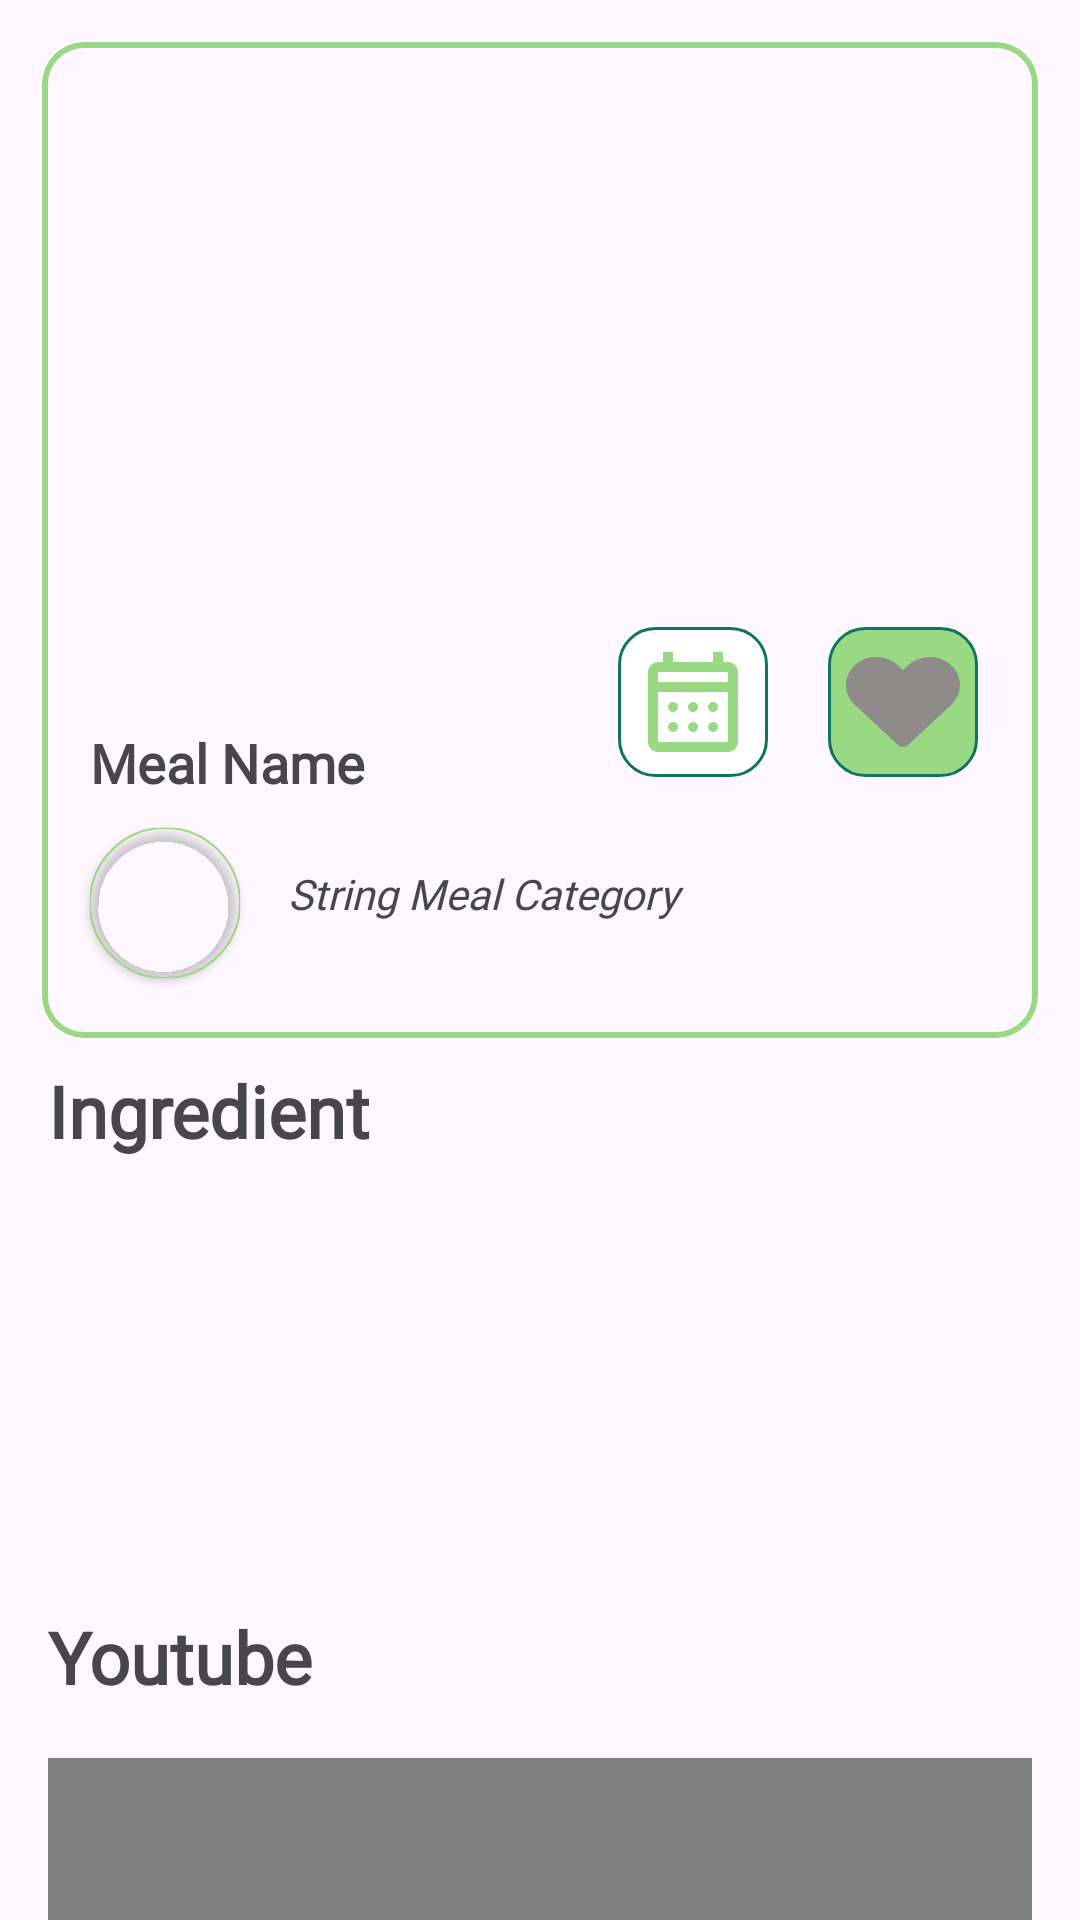

Write the Android layout XML for this screen, with the resource values it uses.
<!-- AndroidManifest.xml: application theme Theme.Akalaty -->
<!-- res/layout/fragment_meal_details.xml -->
<?xml version="1.0" encoding="utf-8"?>
<layout xmlns:android="http://schemas.android.com/apk/res/android"
    xmlns:app="http://schemas.android.com/apk/res-auto"
    xmlns:tools="http://schemas.android.com/tools">

    <data>

    </data>

    <androidx.core.widget.NestedScrollView
        android:layout_width="match_parent"
        android:layout_height="match_parent"
        android:fillViewport="true">

        <androidx.constraintlayout.widget.ConstraintLayout
            android:layout_width="match_parent"
            android:layout_height="wrap_content"
            tools:context=".ui.meal_details.view.MealDetailsFragment">

            <com.google.android.material.card.MaterialCardView
                android:id="@+id/cardMealImage"
                android:layout_width="match_parent"
                android:layout_height="wrap_content"
                android:layout_margin="14dp"
                app:cardCornerRadius="14dp"
                app:layout_constraintEnd_toEndOf="parent"
                app:layout_constraintStart_toStartOf="parent"
                app:layout_constraintTop_toTopOf="parent"
                app:strokeColor="@color/colorGreen"
                app:strokeWidth="2dp"
                tools:layout_editor_absoluteX="1dp"
                tools:layout_editor_absoluteY="89dp">

                <androidx.constraintlayout.widget.ConstraintLayout
                    android:layout_width="match_parent"
                    android:layout_height="match_parent">

                    <ImageView
                        android:id="@+id/imgMealDetailsImage"
                        android:layout_width="match_parent"
                        android:layout_height="220dp"
                        android:scaleType="centerCrop"
                        app:layout_constraintEnd_toEndOf="parent"
                        app:layout_constraintHorizontal_bias="0.0"
                        app:layout_constraintStart_toStartOf="parent"
                        app:layout_constraintTop_toTopOf="parent"
                        tools:srcCompat="@tools:sample/avatars" />

                    <TextView
                        android:id="@+id/txtMealDetailsName"
                        android:layout_width="255dp"
                        android:layout_height="26dp"
                        android:layout_marginStart="16dp"
                        android:layout_marginTop="8dp"
                        android:ellipsize="end"
                        android:fontFamily="@font/poppins_regular"
                        android:maxLines="1"
                        android:text="@string/meal_name"
                        android:textSize="18sp"
                        android:textStyle="bold"
                        app:layout_constraintStart_toStartOf="parent"
                        app:layout_constraintTop_toBottomOf="@+id/imgMealDetailsImage" />


                    <ImageButton
                        android:id="@+id/icMealDetailsHeart"
                        android:layout_width="50dp"
                        android:layout_height="50dp"
                        android:layout_marginHorizontal="20dp"
                        android:layout_marginVertical="40dp"
                        android:background="@drawable/bg_ic_heart_shape"
                        app:layout_constraintBottom_toBottomOf="@id/imgMealDetailsImage"
                        app:layout_constraintEnd_toEndOf="parent"
                        app:layout_constraintTop_toBottomOf="@+id/imgMealDetailsImage"
                        app:srcCompat="@drawable/ic_heart_gray" />

                    <ImageButton
                        android:id="@+id/icMealDetailsCalender"
                        android:layout_width="50dp"
                        android:layout_height="50dp"
                        android:layout_marginHorizontal="20dp"
                        android:layout_marginVertical="40dp"
                        android:background="@drawable/bg_ic_calender_shape"
                        app:layout_constraintBottom_toBottomOf="@id/imgMealDetailsImage"
                        app:layout_constraintEnd_toStartOf="@id/icMealDetailsHeart"
                        app:layout_constraintTop_toBottomOf="@+id/imgMealDetailsImage"
                        app:srcCompat="@drawable/ic_calendar" />


                    <com.google.android.material.imageview.ShapeableImageView
                        android:id="@+id/imgMealDetailsArea"
                        android:layout_width="50dp"
                        android:layout_height="50dp"
                        android:layout_marginTop="8dp"
                        android:layout_marginBottom="20dp"
                        android:adjustViewBounds="true"
                        android:elevation="2dp"
                        android:scaleType="centerCrop"
                        app:layout_constraintBottom_toBottomOf="parent"
                        app:layout_constraintStart_toStartOf="@id/txtMealDetailsName"
                        app:layout_constraintTop_toBottomOf="@+id/txtMealDetailsName"
                        app:shapeAppearanceOverlay="@style/ShapeAppearance.Material3.Corner.Full"
                        app:strokeColor="@color/colorGreen"
                        app:strokeWidth="0.5dp"
                        tools:srcCompat="@drawable/egyptian" />

                    <TextView
                        android:id="@+id/txtMealDetailsCat"
                        android:layout_width="187dp"
                        android:layout_height="26dp"
                        android:layout_marginStart="16dp"
                        android:ellipsize="end"
                        android:fontFamily="@font/poppins_regular"
                        android:maxLines="1"
                        android:text="@string/string_meal_category"
                        android:textSize="14sp"
                        android:textStyle="italic"
                        app:layout_constraintBottom_toBottomOf="@+id/imgMealDetailsArea"
                        app:layout_constraintStart_toEndOf="@+id/imgMealDetailsArea"
                        app:layout_constraintTop_toTopOf="@+id/imgMealDetailsArea"
                        app:layout_constraintVertical_bias="0.516" />
                </androidx.constraintlayout.widget.ConstraintLayout>
            </com.google.android.material.card.MaterialCardView>


            <TextView
                android:id="@+id/txtMealDetailsIngTitle"
                android:layout_width="255dp"
                android:layout_height="34dp"
                android:layout_marginStart="16dp"
                android:layout_marginTop="8dp"
                android:ellipsize="end"
                android:fontFamily="@font/poppins_regular"
                android:maxLines="1"
                android:text="@string/ingredient"
                android:textSize="24sp"
                android:textStyle="bold"
                app:layout_constraintStart_toStartOf="parent"
                app:layout_constraintTop_toBottomOf="@+id/cardMealImage" />

            <androidx.recyclerview.widget.RecyclerView
                android:id="@+id/recyclerViewMealIngredientsList"
                android:layout_width="0dp"
                android:layout_height="124dp"
                android:layout_marginTop="8dp"
                android:orientation="horizontal"
                app:layoutManager="androidx.recyclerview.widget.LinearLayoutManager"
                app:layout_constraintStart_toStartOf="@id/txtMealDetailsIngTitle"
                app:layout_constraintTop_toBottomOf="@+id/txtMealDetailsIngTitle"
                tools:listitem="@layout/item_meal_details_ingredients" />

            <androidx.recyclerview.widget.RecyclerView
                android:id="@+id/recyclerViewMealInstructionList"
                android:layout_width="match_parent"
                android:layout_height="wrap_content"
                android:layout_marginTop="8dp"
                android:orientation="vertical"
                app:layoutManager="androidx.recyclerview.widget.LinearLayoutManager"
                app:layout_constraintStart_toStartOf="@id/txtMealDetailsIngTitle"
                app:layout_constraintTop_toBottomOf="@+id/recyclerViewMealIngredientsList"
                tools:listitem="@layout/item_meal_instructions" />


            <TextView
                android:id="@+id/txtMealDetailsYoutubeTitle"
                android:layout_width="255dp"
                android:layout_height="34dp"
                android:layout_marginStart="16dp"
                android:layout_marginTop="8dp"
                android:ellipsize="end"
                android:fontFamily="@font/poppins_regular"
                android:maxLines="1"
                android:text="@string/youtube"
                android:textSize="24sp"
                android:textStyle="bold"
                app:layout_constraintStart_toStartOf="parent"
                app:layout_constraintTop_toBottomOf="@+id/recyclerViewMealInstructionList" />

            <com.pierfrancescosoffritti.androidyoutubeplayer.core.player.views.YouTubePlayerView
                android:id="@+id/youtubeVideo"
                android:layout_width="match_parent"
                android:layout_height="200dp"
                android:layout_margin="16dp"
                app:autoPlay="false"
                app:layout_constraintBottom_toBottomOf="parent"
                app:layout_constraintEnd_toEndOf="parent"
                app:layout_constraintStart_toStartOf="parent"
                app:layout_constraintTop_toBottomOf="@id/txtMealDetailsYoutubeTitle" />


        </androidx.constraintlayout.widget.ConstraintLayout>
    </androidx.core.widget.NestedScrollView>
</layout>
<!-- res/layout/item_meal_details_ingredients.xml (included above) -->
<?xml version="1.0" encoding="utf-8"?>
<com.google.android.material.card.MaterialCardView xmlns:android="http://schemas.android.com/apk/res/android"
    xmlns:app="http://schemas.android.com/apk/res-auto"
    xmlns:tools="http://schemas.android.com/tools"
    android:layout_width="wrap_content"
    android:layout_height="120dp"
    android:layout_margin="2dp"
    android:padding="12dp"
    app:strokeColor="@color/colorGreen">


    <androidx.constraintlayout.widget.ConstraintLayout
        android:layout_width="wrap_content"
        android:layout_height="wrap_content">

        <com.google.android.material.imageview.ShapeableImageView
            android:id="@+id/imgIngredientMealDetailsItem"
            android:layout_width="70dp"
            android:layout_height="70dp"
            android:layout_marginHorizontal="20dp"
            android:scaleType="centerCrop"
            android:padding="2dp"
            android:layout_marginTop="2dp"
            app:shapeAppearanceOverlay="@style/ShapeAppearance.Material3.Corner.Full"
            app:strokeColor="@color/black"
            app:strokeWidth="0.1dp"
            app:layout_constraintEnd_toEndOf="parent"
            app:layout_constraintStart_toStartOf="parent"
            app:layout_constraintTop_toTopOf="parent"
            tools:srcCompat="@tools:sample/avatars" />

        <TextView
            android:id="@+id/txtIngredientMealDetailsItemTitle"
            android:layout_width="80dp"
            android:layout_height="wrap_content"
            android:maxLines="1"
            android:text=""
            android:textAlignment="center"
            android:textColor="@color/black"
            android:textSize="12sp"
            android:layout_marginTop="2dp"
            app:layout_constraintEnd_toEndOf="@id/imgIngredientMealDetailsItem"
            app:layout_constraintStart_toStartOf="@id/imgIngredientMealDetailsItem"
            app:layout_constraintTop_toBottomOf="@id/imgIngredientMealDetailsItem"
            tools:text="salt" />
        <TextView
            android:id="@+id/txtIngredientMealDetailsItemMeasure"
            android:layout_width="80dp"
            android:layout_height="wrap_content"
            android:maxLines="1"
            android:text=""
            android:textAlignment="center"
            android:textColor="@color/colorGray"
            android:textSize="12sp"
            android:layout_marginTop="2dp"
            app:layout_constraintEnd_toEndOf="@id/imgIngredientMealDetailsItem"
            app:layout_constraintStart_toStartOf="@id/imgIngredientMealDetailsItem"
            app:layout_constraintTop_toBottomOf="@id/txtIngredientMealDetailsItemTitle"
            tools:text="4 Tablespoons" />


    </androidx.constraintlayout.widget.ConstraintLayout>


</com.google.android.material.card.MaterialCardView>
<!-- res/layout/item_meal_instructions.xml (included above) -->
<?xml version="1.0" encoding="utf-8"?>
<com.google.android.material.card.MaterialCardView xmlns:android="http://schemas.android.com/apk/res/android"
    xmlns:app="http://schemas.android.com/apk/res-auto"
    xmlns:tools="http://schemas.android.com/tools"
    android:layout_width="match_parent"
    android:layout_height="wrap_content"
    android:layout_margin="2dp"
    android:padding="12dp"
    app:strokeColor="@color/colorGreen">


    <androidx.constraintlayout.widget.ConstraintLayout
        android:layout_width="match_parent"
        android:layout_height="match_parent">

        <ImageView
            android:id="@+id/img_icon"
            android:layout_width="50dp"
            android:layout_height="50dp"
            android:layout_margin="10dp"
            android:background="@drawable/bg_desc_text_shape"
            app:layout_constraintBottom_toBottomOf="parent"
            app:layout_constraintStart_toStartOf="parent"
            app:layout_constraintTop_toTopOf="parent"
            app:layout_constraintVertical_bias="0.5" />

        <TextView
            android:id="@+id/txtInstructionsCounter"
            android:layout_width="0dp"
            android:layout_height="0dp"
            android:gravity="center"
            android:text="1"
            android:textSize="28sp"
            android:textColor="@color/white"
            app:layout_constraintBottom_toBottomOf="@id/img_icon"
            app:layout_constraintEnd_toEndOf="@id/img_icon"
            app:layout_constraintStart_toStartOf="@id/img_icon"
            app:layout_constraintTop_toTopOf="@id/img_icon" />
        
        <TextView
            android:id="@+id/txtMealInstructionItemDesc"
            android:layout_width="0dp"
            android:layout_height="wrap_content"
            android:layout_marginTop="10dp"
            android:layout_marginHorizontal="10dp"
            android:text="test"
            app:layout_constraintEnd_toEndOf="parent"
            app:layout_constraintStart_toEndOf="@+id/img_icon"
            app:layout_constraintTop_toTopOf="parent" />


    </androidx.constraintlayout.widget.ConstraintLayout>


</com.google.android.material.card.MaterialCardView>
<!-- resources referenced by this layout -->
<resources>
  <color name="black">#FF000000</color>
  <color name="colorGray">#7A7777</color>
  <color name="colorGreen">#9AD983</color>
  <color name="white">#FFFFFFFF</color>
  <!-- drawable bg_desc_text_shape (drawable) -->
  <?xml version="1.0" encoding="utf-8"?>
  <shape xmlns:android="http://schemas.android.com/apk/res/android">
  
      <solid android:color="#CC11755D" />
      <corners android:radius="12dp"/>
  </shape>
  <!-- drawable bg_ic_calender_shape (drawable) -->
  <?xml version="1.0" encoding="utf-8"?>
  <shape xmlns:android="http://schemas.android.com/apk/res/android">
  
      <solid android:color="@color/white" />
      <stroke android:color="@color/colorGreenDark"
          android:width="1dp"/>
      <corners android:radius="12dp"/>
  </shape>
  <!-- drawable bg_ic_heart_shape (drawable) -->
  <?xml version="1.0" encoding="utf-8"?>
  <shape xmlns:android="http://schemas.android.com/apk/res/android">
  
      <solid android:color="@color/colorGreen" />
      <stroke android:color="@color/colorGreenDark"
          android:width="1dp"/>
      <corners android:radius="12dp"/>
  </shape>
  <!-- drawable ic_heart_gray (drawable) -->
  <vector xmlns:android="http://schemas.android.com/apk/res/android"
      android:width="38dp"
      android:height="30dp"
      android:viewportWidth="38"
      android:viewportHeight="30">
    <path
        android:pathData="M34.312,2.051C30.244,-1.076 24.196,-0.513 20.463,2.962L19,4.321L17.538,2.962C13.813,-0.513 7.757,-1.076 3.69,2.051C-0.971,5.641 -1.216,12.082 2.955,15.973L17.316,29.352C18.243,30.216 19.75,30.216 20.678,29.352L35.039,15.973C39.217,12.082 38.972,5.641 34.312,2.051Z"
        android:fillColor="#908B8B"/>
  </vector>
  <string name="ingredient">Ingredient</string>
  <string name="meal_name">Meal Name</string>
  <string name="string_meal_category">String Meal Category</string>
  <string name="youtube">Youtube</string>
  <style name="Theme.Akalaty" parent="Base.Theme.Akalaty" />
  <color name="colorGreenDark">#11755D</color>
  <style name="Base.Theme.Akalaty" parent="Theme.Material3.DayNight.NoActionBar">
          
          <item name="colorPrimary">@color/colorGreen</item>
          <item name="colorPrimaryVariant">@color/colorGreenDark</item>
          <item name="colorOnPrimary">@color/black</item>
          
          <item name="colorSecondary">@color/white</item>
          <item name="colorSecondaryVariant">@color/white</item>
          <item name="colorOnSecondary">@color/black</item>
          
          <item name="android:statusBarColor" tools:targetApi="l">?attr/colorPrimaryVariant</item>
          
          <item name="android:homeAsUpIndicator">@drawable/ic_back</item>
      </style>
  <!-- drawable ic_back (drawable) -->
  <vector xmlns:android="http://schemas.android.com/apk/res/android"
      android:width="24dp"
      android:height="24dp"
      android:alpha="0.8"
      android:tint="#000000"
      android:viewportWidth="24"
      android:viewportHeight="24">
      <path
          android:fillColor="@android:color/white"
          android:pathData="M11.67,3.87L9.9,2.1 0,12l9.9,9.9 1.77,-1.77L3.54,12z" />
  </vector>
</resources>
